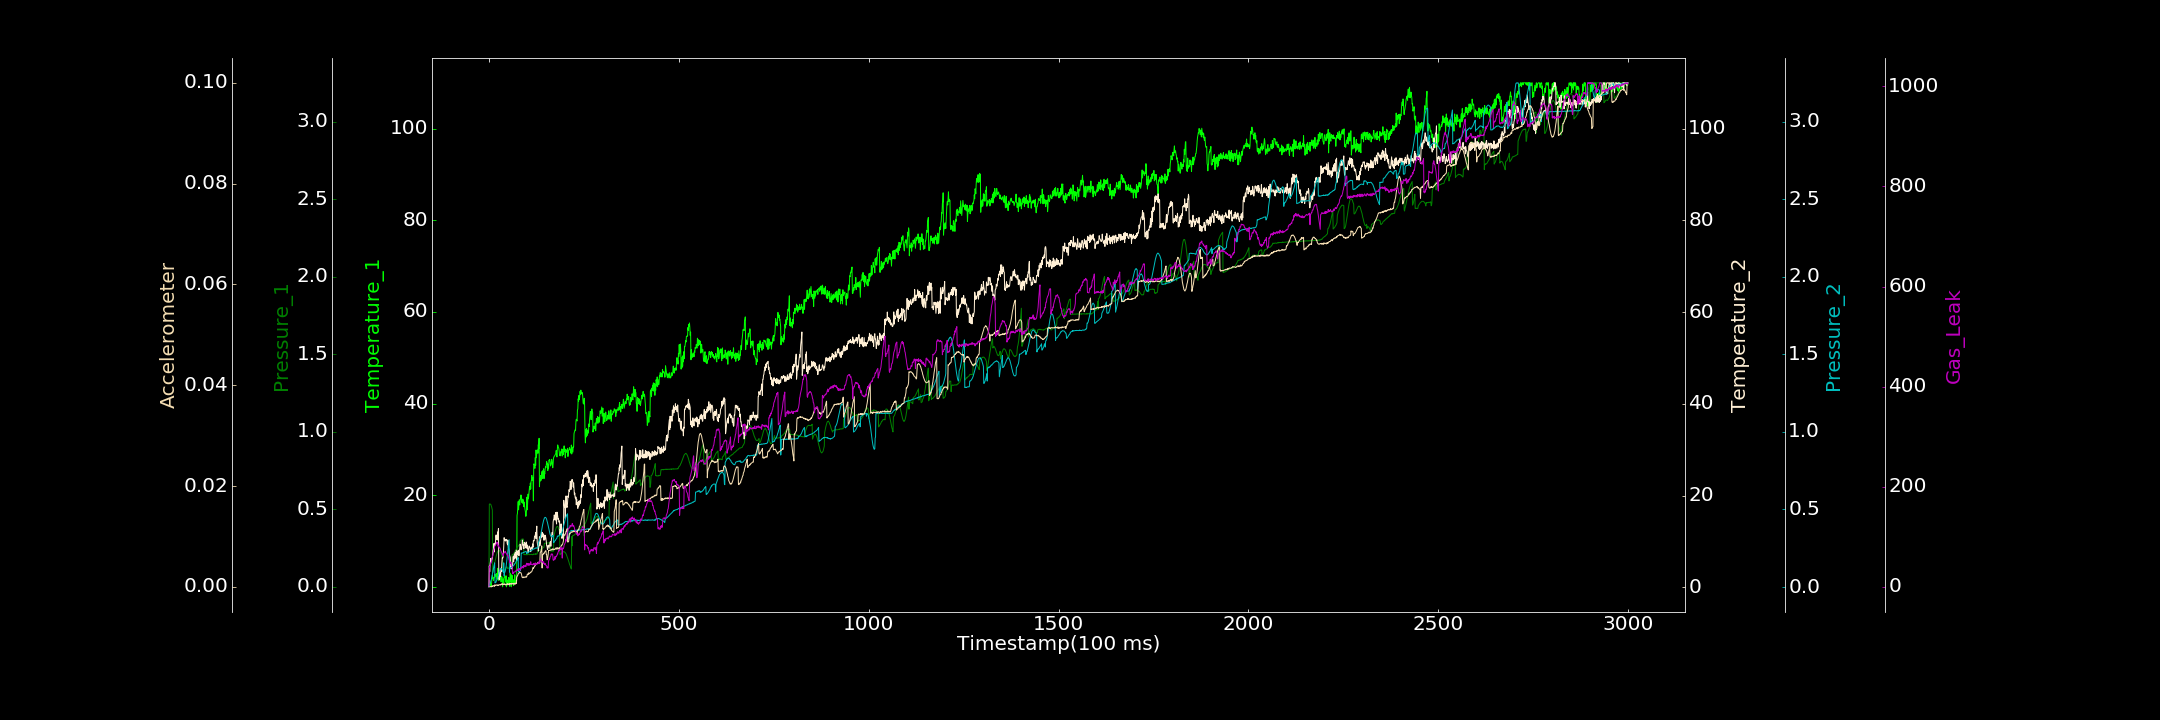

Values plotted in this chart, from the file beside it:
0.000000000, 0.000000000, 0.000320269, 0.136325158, 0.001427911, 0.000088400, 0.000000000
1, 0.9126, 0.5317, 4.699, 0.01315, 0.00007184, 40.93
2, 1.356, 0.5351, 3.425, 0.01851, 0.00004992, 39.57
3, 0.4968, 0.5334, 5.035, 0.0238, 0.00003998, 44.5
4, 0.8508, 0.5336, 5.631, 0.02833, 0.000000000, 45.22
5, 0.000000000, 0.5306, 6.338, 0.03831, 0.00001522, 46.29
6, 0.08367, 0.5238, 5.77, 0.04501, 0.000000000, 49.74
7, 0.8576, 0.5159, 5.991, 0.05683, 0.000000000, 49.63
8, 1.629, 0.5046, 6.156, 0.06877, 0.0001991, 58.78
9, 2.498, 0.4952, 6.355, 0.07928, 0.0000844, 60.08
10, 1.886, 0.09137, 7.211, 0.09324, 0.0001184, 62.44
11, 2.06, 0.1146, 7.885, 0.1068, 0.0002307, 67.23
12, 1.359, 0.1211, 8.433, 0.1194, 0.0002118, 71.19
13, 2.048, 0.128, 9.565, 0.1308, 0.0002, 75.22
14, 1.961, 0.14, 7.728, 0.1433, 0.00006344, 76.55
15, 2.781, 0.1521, 9.645, 0.1558, 0.0003771, 80.12
16, 2.683, 0.1647, 9.233, 0.02604, 0.0003311, 82.27
17, 2.417, 0.1765, 9.51, 0.02955, 0.0002201, 82.34
18, 2.166, 0.1842, 11.15, 0.02846, 0.0003577, 84.16
19, 2.771, 0.1979, 11.45, 0.03633, 0.0002977, 86
20, 2.887, 0.205, 10.41, 0.04196, 0.0003634, 86.56
21, 1.62, 0.2137, 11.21, 0.04549, 0.0003748, 89.25
22, 1.771, 0.2233, 10.33, 0.05188, 0.000346, 85.94
23, 4.041, 0.2265, 12.1, 0.05913, 0.0002368, 87.89
24, 2.252, 0.2321, 11.62, 0.06911, 0.000381, 81.17
25, 1.416, 0.2352, 12.82, 0.07232, 0.0002514, 83.01
26, 2.981, 0.2347, 1.829, 0.0844, 0.000317, 80.91
27, 2.001, 0.2354, 1.756, 0.09656, 0.000432, 77.81
28, 3.063, 0.2322, 1.625, 0.1038, 0.0004296, 78.1
29, 2.798, 0.2279, 3.323, 0.1091, 0.0004004, 77.79
30, 2.06, 0.2235, 2.39, 0.1183, 0.0004031, 74.6
31, 2.016, 0.2183, 2.96, 0.1185, 0.0003509, 72.79
32, 1.059, 0.2126, 4.204, 0.1183, 0.0005112, 71
33, 2.343, 0.2055, 3.452, 0.1179, 0.0005525, 68.84
34, 2.147, 0.1961, 5.285, 0.1141, 0.0004331, 67.64
35, 2.064, 0.1875, 6.482, 0.111, 0.0006284, 64.82
36, 0.000000000, 0.181, 6.392, 0.1037, 0.0003727, 65.51
37, 0.9504, 0.1013, 6.472, 0.09972, 0.0004462, 63.36
38, 1.715, 0.1029, 7.337, 0.09497, 0.0005393, 61.94
39, 0.5061, 0.103, 9.376, 0.156, 0.0004507, 66.32
40, 2.028, 0.1073, 10.85, 0.07247, 0.0004814, 68.55
41, 2.457, 0.1099, 10.24, 0.09342, 0.0005884, 68.38
42, 2.106, 0.1142, 10.4, 0.09468, 0.0004905, 70.85
43, 2.234, 0.1165, 10.09, 0.1043, 0.0003971, 70.96
44, 1.095, 0.1212, 10.25, 0.1145, 0.0003716, 68.28
45, 2.415, 0.1231, 10.5, 0.1292, 0.0005446, 67.95
46, 0.000000000, 0.1271, 10.26, 0.1485, 0.000409, 65.73
47, 1.541, 0.1292, 10.43, 0.1674, 0.0005161, 65.35
48, 1.493, 0.1294, 9.57, 0.1909, 0.0003985, 62.77
49, 0.4135, 0.1183, 9.287, 0.2147, 0.0006368, 62.57
50, 0.9431, 0.1184, 10.26, 0.2389, 0.0006309, 63.48
51, 0.752, 0.1195, 8.715, 0.2646, 0.0005102, 59.43
52, 2.038, 0.1201, 8.479, 0.2849, 0.0004155, 57.46
53, 1.549, 0.1242, 7.991, 0.3048, 0.0005558, 54.1
54, 0.861, 0.1258, 7.092, 0.09508, 0.0004023, 52.47
55, 0.09091, 0.1306, 6.841, 0.1245, 0.0006632, 48.03
56, 3.011, 0.1321, 6.562, 0.1229, 0.0005844, 49.83
57, 1.23, 0.1364, 5.096, 0.1235, 0.0006327, 46.64
58, 2.698, 0.1361, 4.146, 0.1246, 0.000528, 49.04
59, 0.000000000, 0.1392, 4.674, 0.1267, 0.0005118, 44.45
60, 1.286, 0.1426, 4.042, 0.1259, 0.0006392, 41.44
... 2,939 more rows
